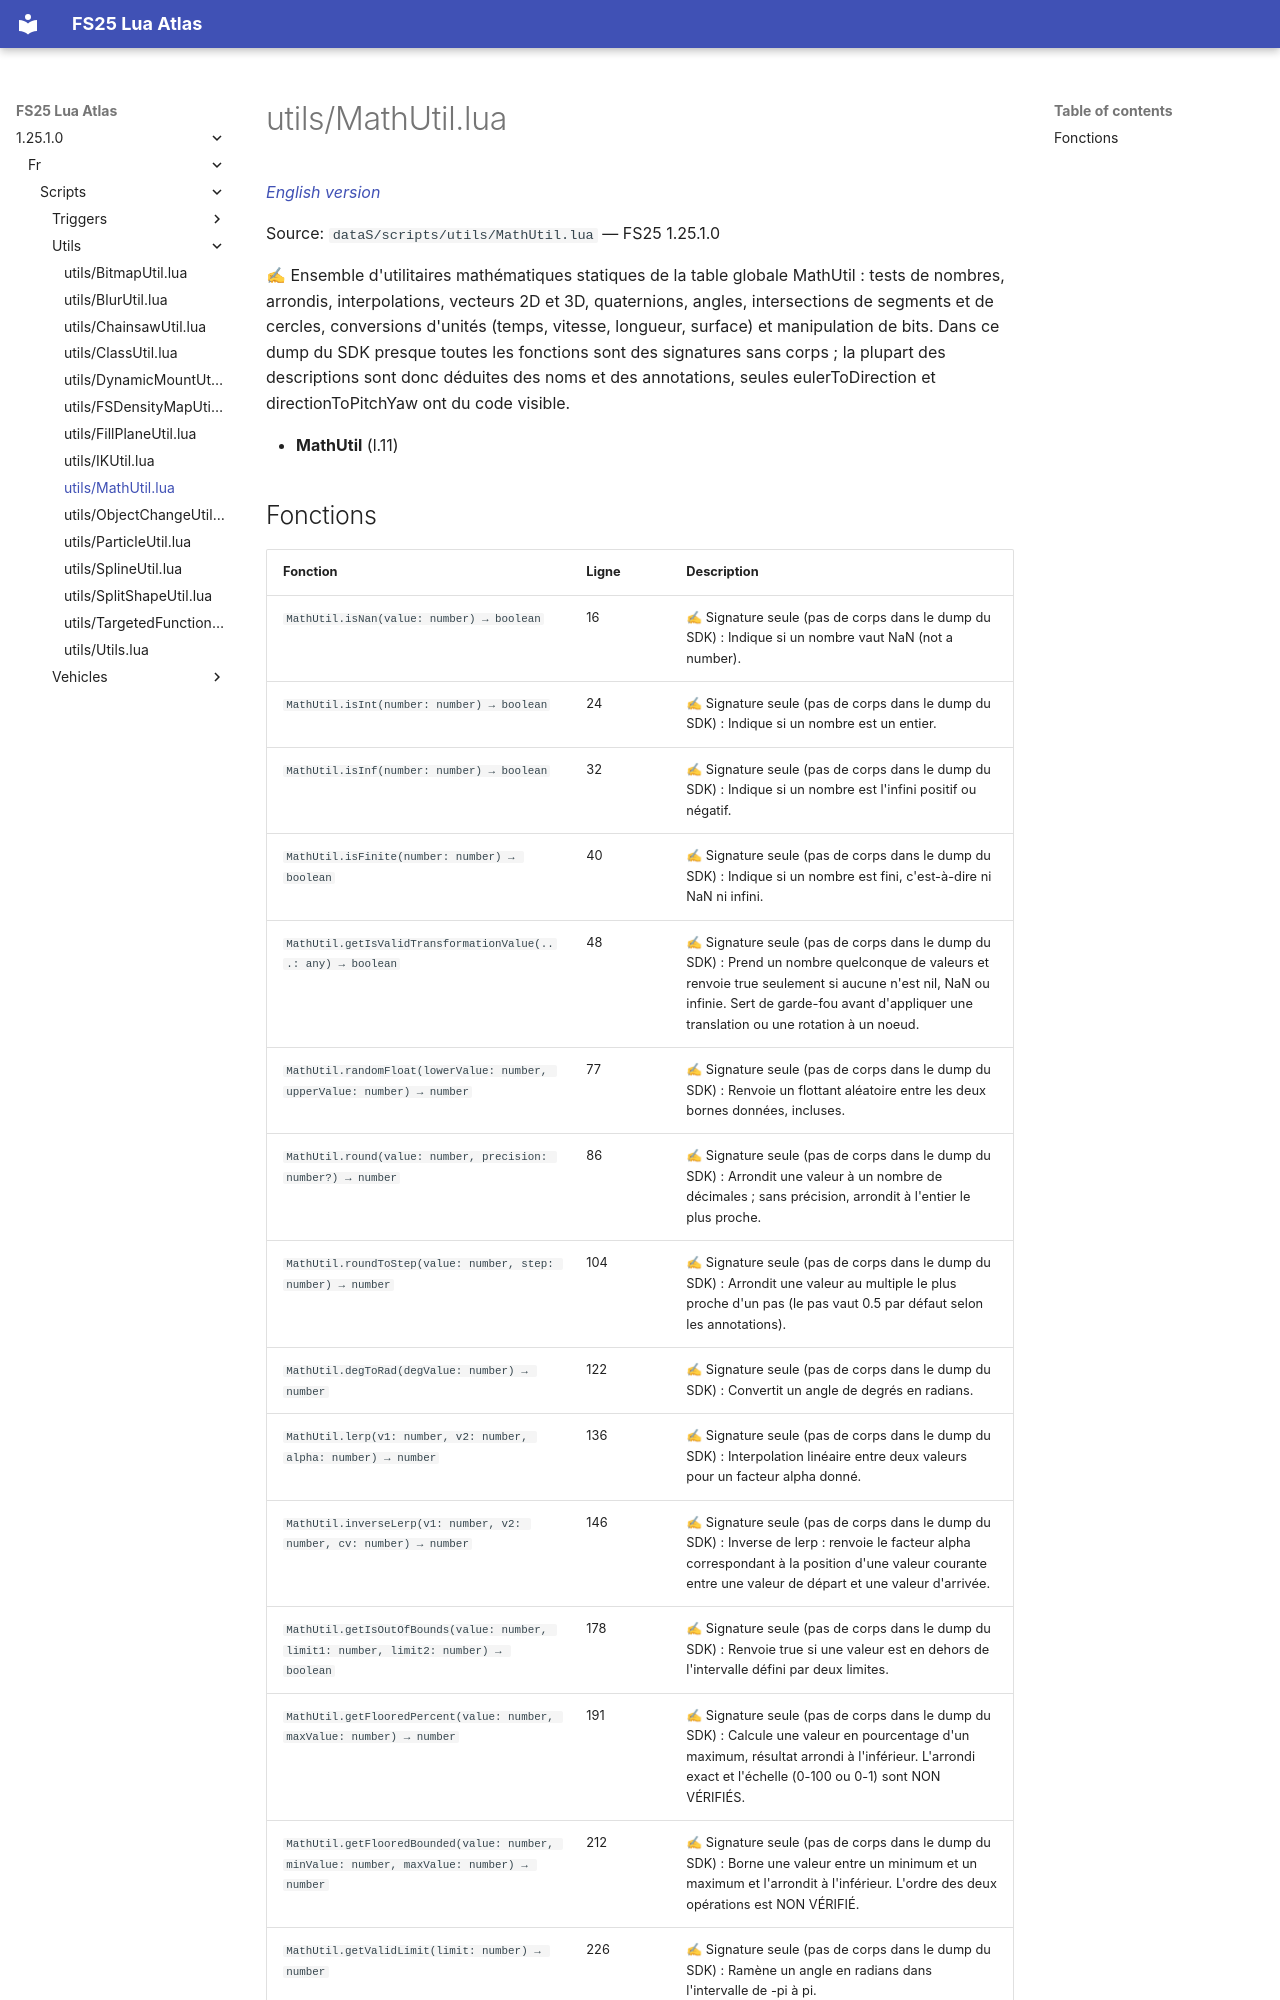

repository: Tim0219800/fs25-lua-atlas · page: 1.25.1.0/fr/scripts/utils/MathUtil.html · generator: mkdocs

# utils/MathUtil.lua

*[English version](../../../scripts/utils/MathUtil.md)*

Source: `dataS/scripts/utils/MathUtil.lua` — FS25 1.25.1.0

✍ Ensemble d'utilitaires mathématiques statiques de la table globale MathUtil : tests de nombres, arrondis, interpolations, vecteurs 2D et 3D, quaternions, angles, intersections de segments et de cercles, conversions d'unités (temps, vitesse, longueur, surface) et manipulation de bits. Dans ce dump du SDK presque toutes les fonctions sont des signatures sans corps ; la plupart des descriptions sont donc déduites des noms et des annotations, seules eulerToDirection et directionToPitchYaw ont du code visible.

- **MathUtil** (l.11)
